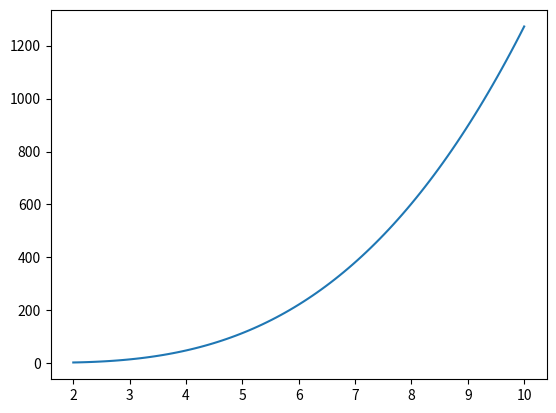

Generate this figure with matplotlib:
#!/usr/bin/env python
# -*- coding: utf-8 -*-
#
# Runge-Kutta Method
#
# [redacted]
# Mayo 3, 2023
# [redacted]
#
from math import sqrt
import matplotlib.pyplot as plt
def rk4(f, x0, y0, x1, n):
    vx = [0] * (n + 1)
    vy = [0] * (n + 1)
    h = (x1 - x0) / float(n)
    vx[0] = x = x0
    vy[0] = y = y0
    for i in range(1, n + 1):
        k1 = h * f(x, y)
        k2 = h * f(x + 0.5 * h, y + 0.5 * k1)
        k3 = h * f(x + 0.5 * h, y + 0.5 * k2)
        k4 = h * f(x + h, y + k3)
        vx[i] = x = x0 + i * h
        vy[i] = y = y + (k1 + k2 + k2 + k3 + k3 + k4) / 6
    return vx, vy

def f(x, y):
    return 5 * x**2 - 8 * x

if __name__ == '__main__':
    vx, vy = rk4(f, 2, 3, 10, 100)
    plt.plot(vx,vy)
    plt.show()

